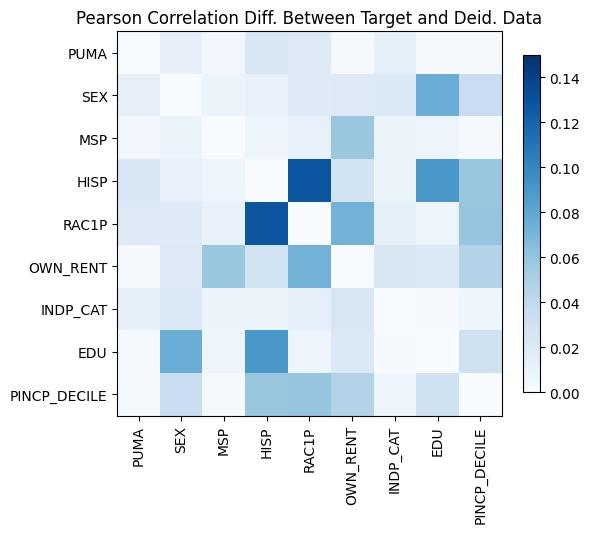

The file beside this chart, header and first rows:
, PUMA, SEX, MSP, HISP, RAC1P, OWN_RENT, INDP_CAT, EDU, PINCP_DECILE
PUMA, 2.55351295663786e-15, -0.01193, 0.004218, 0.02263, 0.01913, 0.00157, 0.01265, -0.001309, 0.002045
SEX, -0.01193, -5.551115123125783e-16, -0.009257, 0.01111, 0.01845, -0.01878, 0.02108, 0.07557, 0.03419
MSP, 0.004218, -0.009257, 1.1102230246251565e-15, 0.007138, 0.01058, 0.05791, 0.008104, 0.00717, 0.001765
HISP, 0.02263, 0.01111, 0.007138, 2.220446049250313e-16, -0.1281, -0.02805, -0.009114, 0.0899, 0.05743
RAC1P, 0.01913, 0.01845, 0.01058, -0.1281, 5.10702591327572e-15, 0.07163, 0.01327, 0.007487, 0.0594
OWN_RENT, 0.00157, -0.01878, 0.05791, -0.02805, 0.07163, 0.0, -0.02283, -0.0208, -0.0459
INDP_CAT, 0.01265, 0.02108, 0.008104, -0.009114, 0.01327, -0.02283, -2.1094237467877974e-15, -0.001738, 0.006971
EDU, -0.001309, 0.07557, 0.00717, 0.0899, 0.007487, -0.0208, -0.001738, 2.3314683517128287e-15, -0.02939
PINCP_DECILE, 0.002045, 0.03419, 0.001765, 0.05743, 0.0594, -0.0459, 0.006971, -0.02939, 2.55351295663786e-15
